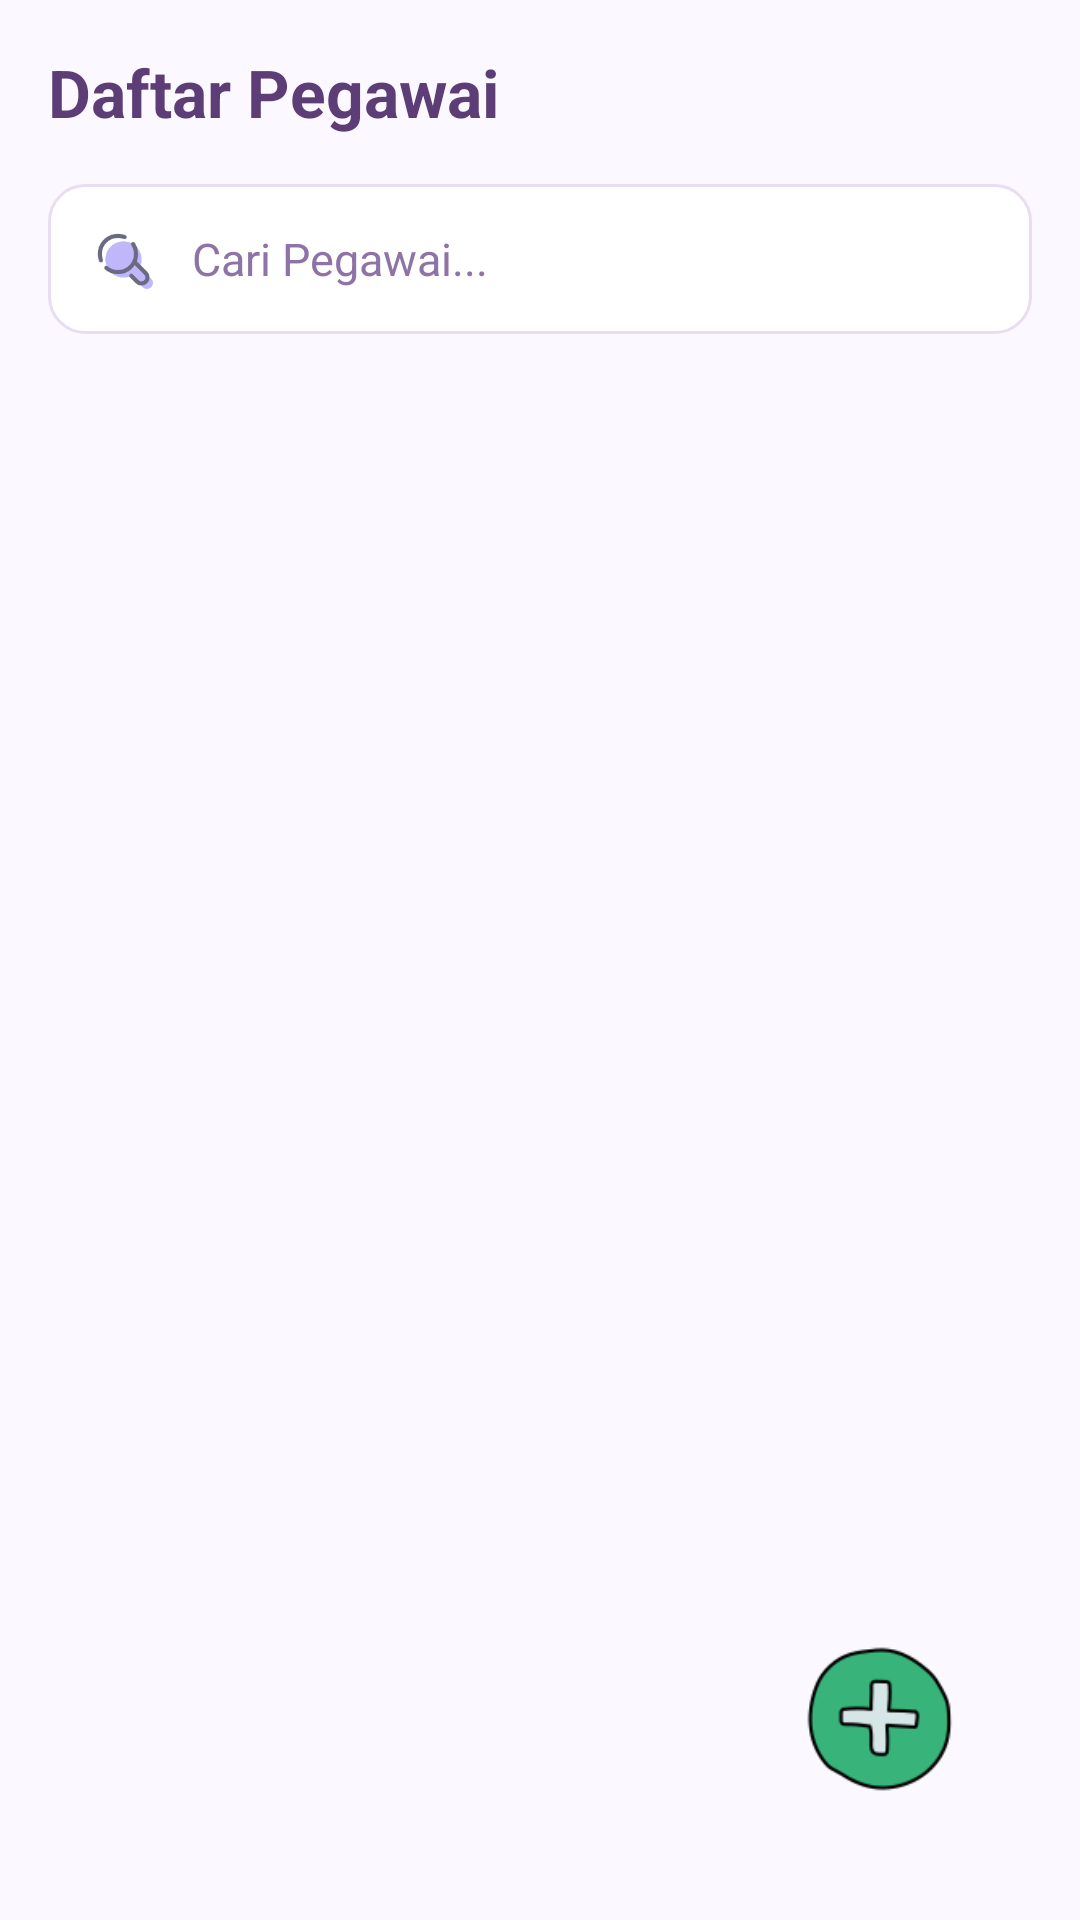

Layout XML and referenced resources for this Android screen:
<!-- AndroidManifest.xml: application theme Theme.Penjualan -->
<!-- res/layout/activity_pegawai.xml -->
<?xml version="1.0" encoding="utf-8"?>
<androidx.constraintlayout.widget.ConstraintLayout
    xmlns:android="http://schemas.android.com/apk/res/android"
    xmlns:app="http://schemas.android.com/apk/res-auto"
    android:layout_width="match_parent"
    android:layout_height="match_parent"
    android:padding="16dp"
    android:background="@color/backgroundColor">

    <TextView
        android:id="@+id/tvTitle"
        android:layout_width="wrap_content"
        android:layout_height="wrap_content"
        android:text="Daftar Pegawai"
        android:textSize="22sp"
        android:textStyle="bold"
        android:textColor="@color/textColorPrimary"
        app:layout_constraintTop_toTopOf="parent"
        app:layout_constraintStart_toStartOf="parent"/>

    
    <LinearLayout
        android:id="@+id/searchContainer"
        android:layout_width="0dp"
        android:layout_height="50dp"
        android:layout_marginTop="16dp"
        android:background="@drawable/bg_border"
        android:gravity="center_vertical"
        android:orientation="horizontal"
        android:paddingHorizontal="14dp"
        app:layout_constraintTop_toBottomOf="@id/tvTitle"
        app:layout_constraintStart_toStartOf="parent"
        app:layout_constraintEnd_toEndOf="parent">

        <ImageView
            android:layout_width="22dp"
            android:layout_height="22dp"
            android:src="@drawable/search"
            android:alpha="0.65"
            android:scaleType="centerInside"/>

        <EditText
            android:id="@+id/etSearch"
            android:layout_width="0dp"
            android:layout_height="match_parent"
            android:layout_weight="1"
            android:background="@null"
            android:hint="@string/search_hint_pegawai"
            android:inputType="text"
            android:paddingStart="12dp"
            android:singleLine="true"
            android:textColor="@color/textColorPrimary"
            android:textColorHint="@color/textColorSecondary"
            android:textSize="15sp"/>
    </LinearLayout>

    <androidx.recyclerview.widget.RecyclerView
        android:id="@+id/recyclerPegawai"
        android:layout_width="0dp"
        android:layout_height="0dp"
        android:layout_marginTop="16dp"
        app:layout_constraintTop_toBottomOf="@id/searchContainer"
        app:layout_constraintBottom_toBottomOf="parent"
        app:layout_constraintStart_toStartOf="parent"
        app:layout_constraintEnd_toEndOf="parent"/>

    <ImageView
        android:id="@+id/fabTambahPegawai"
        android:layout_width="70dp"
        android:layout_height="70dp"
        android:src="@drawable/add"
        android:contentDescription="Tambah pegawai"
        android:clickable="true"
        android:focusable="true"
        android:background="@drawable/ripple_search"
        android:padding="8dp"
        app:layout_constraintBottom_toBottomOf="parent"
        app:layout_constraintEnd_toEndOf="parent"
        android:layout_marginBottom="16dp"
        android:layout_marginEnd="16dp"/>

</androidx.constraintlayout.widget.ConstraintLayout>
<!-- resources referenced by this layout -->
<resources>
  <color name="backgroundColor">#FBF8FF</color>
  <color name="textColorPrimary">#5C3D75</color>
  <color name="textColorSecondary">#8E74A6</color>
  <!-- drawable add: png bitmap (drawable, 3814 bytes) -->
  <!-- drawable bg_border (drawable) -->
  <?xml version="1.0" encoding="utf-8"?>
  <shape xmlns:android="http://schemas.android.com/apk/res/android">
      <solid android:color="@color/cardBackground" />
      <stroke
          android:width="1dp"
          android:color="@color/borderColor" />
      <corners android:radius="12dp" />
  </shape>
  <!-- drawable ripple_search (drawable) -->
  <ripple xmlns:android="http://schemas.android.com/apk/res/android"
      android:color="?attr/colorControlHighlight">
      <item android:drawable="@android:color/transparent"/>
  </ripple>
  <!-- drawable search: png bitmap (drawable, 3016 bytes) -->
  <string name="search_hint_pegawai">Cari Pegawai...</string>
  <style name="Theme.Penjualan" parent="Base.Theme.Penjualan" />
  <color name="cardBackground">#FFFFFF</color>
  <color name="borderColor">#E8DDF2</color>
  <style name="Base.Theme.Penjualan" parent="Theme.Material3.DayNight.NoActionBar">
          
          <item name="android:statusBarColor">@android:color/transparent</item>
          <item name="android:windowLightStatusBar" tools:targetApi="m">true</item>
      </style>
</resources>
